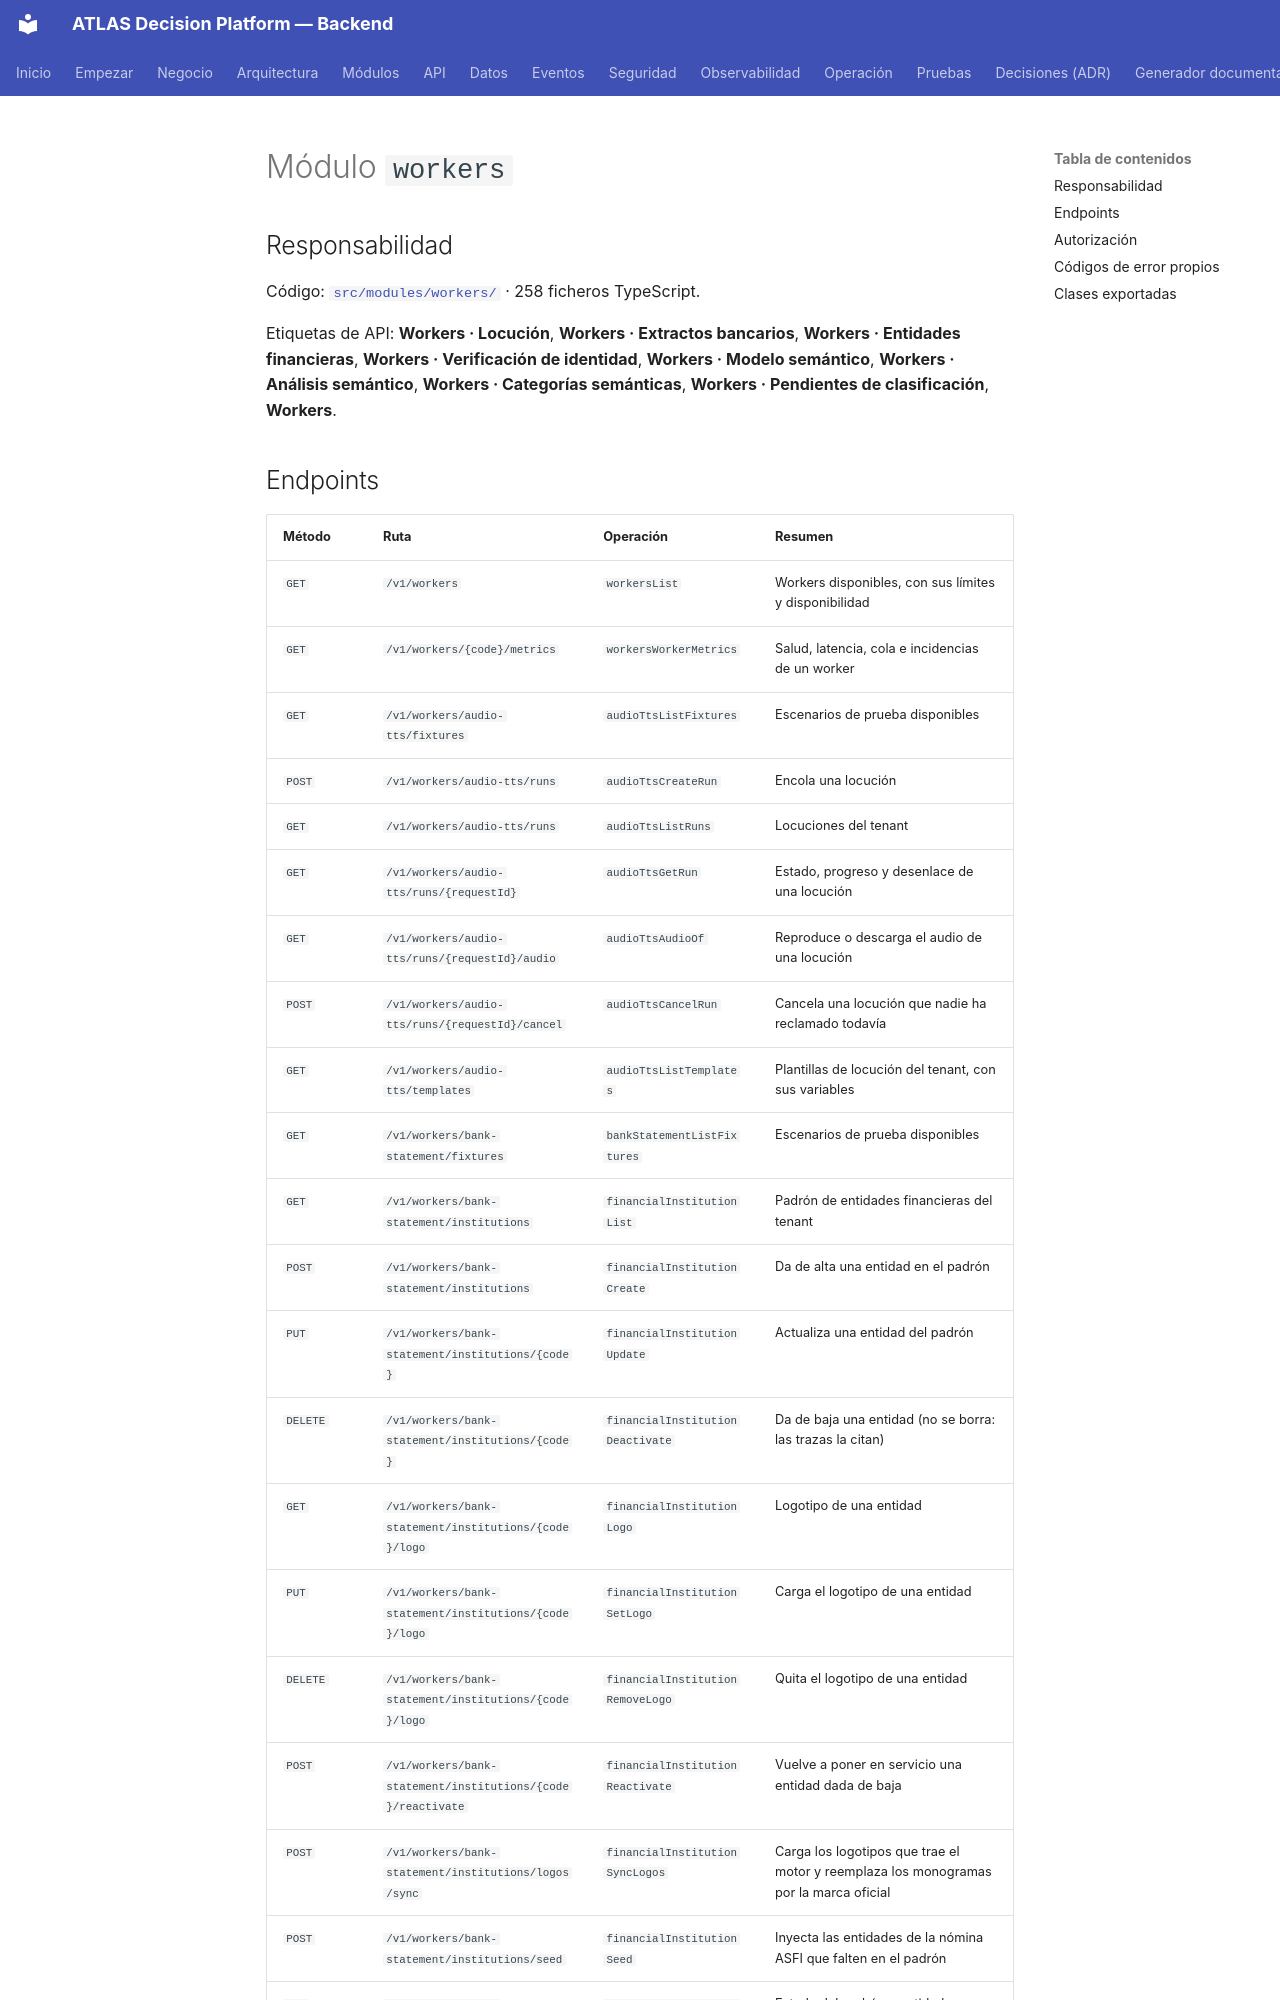

repository: PabloArauzCaballero/AtlasDecisionEngineBackend · page: modules/workers/index.html · generator: mkdocs

<!-- GENERADO POR scripts/docs/generate-catalogs.mjs — NO EDITAR A MANO.
     Fuente: src/modules/workers/. Ejecute `yarn docs:catalog` tras cambiar el código. -->

# Módulo `workers`


## Responsabilidad

Código: [`src/modules/workers/`](https://github.com/) · 258 ficheros TypeScript.

Etiquetas de API: **Workers · Locución**, **Workers · Extractos bancarios**, **Workers · Entidades financieras**, **Workers · Verificación de identidad**, **Workers · Modelo semántico**, **Workers · Análisis semántico**, **Workers · Categorías semánticas**, **Workers · Pendientes de clasificación**, **Workers**.
